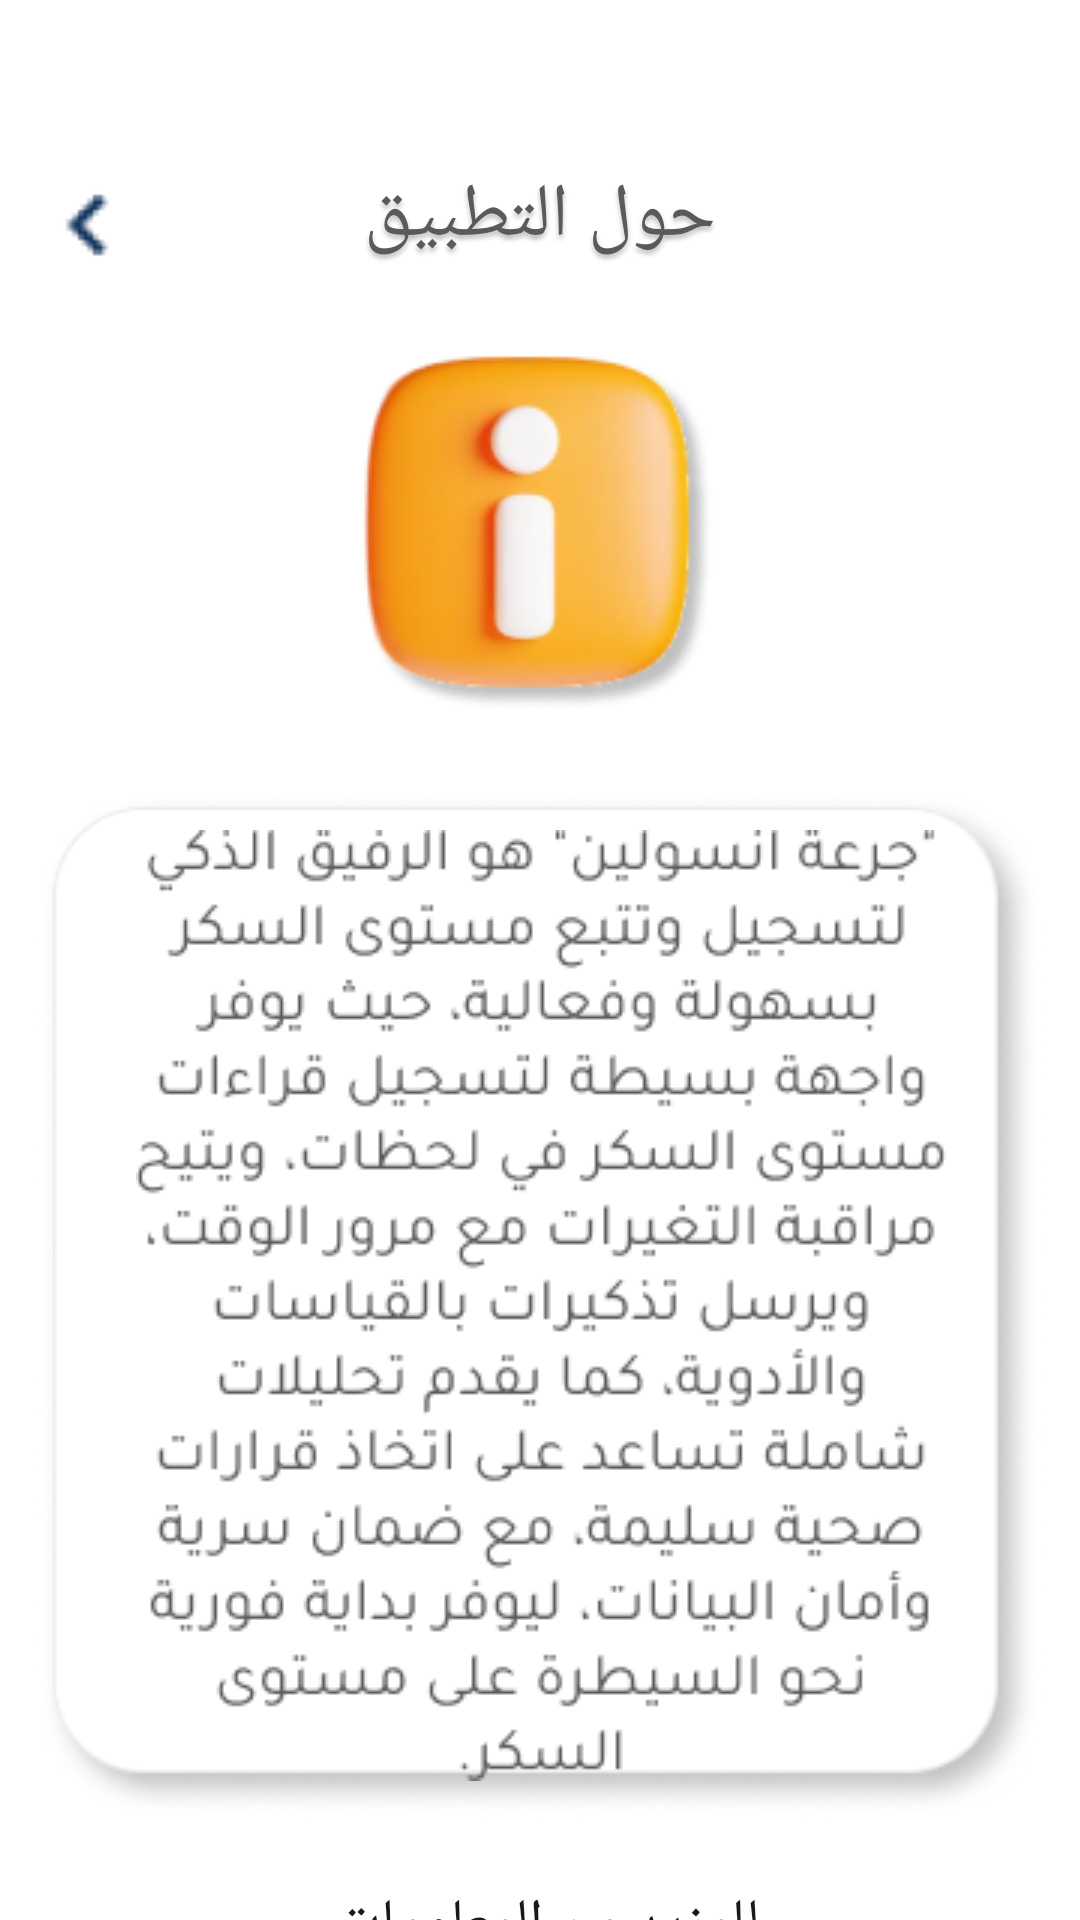

This screen was rendered from an Android layout file. Write that file and the resources it references.
<!-- AndroidManifest.xml: activity theme Theme.MyApplication -->
<!-- res/layout/about.xml -->
<?xml version="1.0" encoding="utf-8"?>
<ScrollView xmlns:android="http://schemas.android.com/apk/res/android"
    xmlns:app="http://schemas.android.com/apk/res-auto"
    xmlns:tools="http://schemas.android.com/tools"
    android:layout_width="match_parent"
    android:layout_height="match_parent">
<androidx.constraintlayout.widget.ConstraintLayout
    android:layout_width="match_parent"
    android:layout_height="wrap_content">

    <TextView
        android:id="@+id/about"
        style="@style/textstyle1"
        android:layout_width="wrap_content"
        android:layout_height="wrap_content"
        android:layout_marginTop="55dp"
        android:shadowColor="@color/colorshadow"
        android:shadowDy="4"
        android:shadowRadius="4"
        android:text="حول التطبيق"
        android:textColor="@color/text02"
        app:layout_constraintEnd_toEndOf="parent"
        app:layout_constraintStart_toStartOf="parent"
        app:layout_constraintTop_toTopOf="parent" />

    <ImageView
        android:id="@+id/imageView7"
        android:layout_width="wrap_content"
        android:layout_height="wrap_content"
        android:layout_marginTop="55dp"
        app:layout_constraintStart_toStartOf="parent"
        app:layout_constraintTop_toTopOf="parent"
        android:background="@drawable/back" />

    <ImageView
        android:id="@+id/imageView9"
        android:layout_width="wrap_content"
        android:layout_height="wrap_content"
        android:layout_marginTop="24dp"
        app:layout_constraintEnd_toEndOf="parent"
        app:layout_constraintStart_toStartOf="parent"
        app:layout_constraintTop_toBottomOf="@id/about"
        android:background="@drawable/screenshot_2023_12_08_142822_1" />

    <ImageView
        android:id="@+id/imageView11"
        android:layout_width="wrap_content"
        android:layout_height="wrap_content"
        android:layout_marginTop="23dp"
        app:layout_constraintEnd_toEndOf="parent"
        app:layout_constraintStart_toStartOf="parent"
        app:layout_constraintTop_toBottomOf="@id/imageView9"
        android:background="@drawable/rectangle_99" />

    <ImageView
        android:id="@+id/imageView13"
        android:layout_width="wrap_content"
        android:layout_height="wrap_content"
        app:layout_constraintBottom_toBottomOf="@id/imageView11"
        app:layout_constraintEnd_toEndOf="@id/imageView11"
        app:layout_constraintStart_toStartOf="@id/imageView11"
        app:layout_constraintTop_toTopOf="@id/imageView11"
        android:background="@drawable/resource_try" />

    <TextView
        android:id="@+id/textView6"
        style="@style/textstyle2"
        android:layout_width="wrap_content"
        android:layout_height="wrap_content"
        android:layout_marginTop="22dp"
        android:fontFamily="@font/mulish_semibold"
        android:text="للمزيد من المعلومات "
        android:textColor="@color/text03"
        app:layout_constraintEnd_toEndOf="parent"
        app:layout_constraintStart_toStartOf="parent"
        app:layout_constraintTop_toBottomOf="@id/imageView11" />

    <TextView
        android:id="@+id/textView9"
        style="@style/textstyle1"
        android:layout_width="wrap_content"
        android:layout_height="wrap_content"
        android:text="تواصلو معنا"
        android:textSize="20sp"
        app:layout_constraintEnd_toEndOf="parent"
        app:layout_constraintStart_toStartOf="parent"
        app:layout_constraintTop_toBottomOf="@id/textView6" />

    <ImageView
        android:id="@+id/wsaplace"
        android:layout_width="wrap_content"
        android:layout_height="wrap_content"
        android:layout_marginStart="20dp"
        android:layout_marginTop="15dp"
        app:layout_constraintEnd_toEndOf="parent"
        app:layout_constraintStart_toStartOf="parent"
        app:layout_constraintTop_toBottomOf="@id/textView9"
        android:background="@drawable/ellipse" />

    <ImageView
        android:id="@+id/fbplace"
        android:layout_width="wrap_content"
        android:layout_height="wrap_content"
        app:layout_constraintEnd_toStartOf="@id/wsaplace"
        app:layout_constraintTop_toTopOf="@id/wsaplace"
        android:background="@drawable/ellipse" />

    <ImageView
        android:id="@+id/twplace"
        android:layout_width="wrap_content"
        android:layout_height="wrap_content"
        app:layout_constraintStart_toEndOf="@id/wsaplace"
        app:layout_constraintTop_toTopOf="@id/wsaplace"
        android:background="@drawable/ellipse" />

    <ImageView
        android:id="@+id/fb"
        android:layout_width="wrap_content"
        android:layout_height="wrap_content"
        android:layout_marginEnd="20dp"
        android:layout_marginBottom="15dp"
        app:layout_constraintBottom_toBottomOf="@id/fbplace"
        app:layout_constraintEnd_toEndOf="@id/fbplace"
        app:layout_constraintStart_toStartOf="@id/fbplace"
        app:layout_constraintTop_toTopOf="@id/fbplace"
        android:background="@drawable/facebook" />

    <ImageView
        android:id="@+id/ws"
        android:layout_width="wrap_content"
        android:layout_height="wrap_content"
        android:layout_marginEnd="20dp"
        android:layout_marginBottom="15dp"
        app:layout_constraintBottom_toBottomOf="@id/wsaplace"
        app:layout_constraintEnd_toEndOf="@id/wsaplace"
        app:layout_constraintStart_toStartOf="@id/wsaplace"
        app:layout_constraintTop_toTopOf="@id/wsaplace"
        android:background="@drawable/whatsapp" />

    <ImageView
        android:id="@+id/tw"
        android:layout_width="wrap_content"
        android:layout_height="wrap_content"
        android:layout_marginEnd="20dp"
        android:layout_marginBottom="15dp"
        app:layout_constraintBottom_toBottomOf="@id/twplace"
        app:layout_constraintEnd_toEndOf="@id/twplace"
        app:layout_constraintStart_toStartOf="@id/twplace"
        app:layout_constraintTop_toTopOf="@id/twplace"
        android:background="@drawable/twitter" />

    <TextView
        android:id="@+id/textView10"
        style="@style/textstyle1"
        android:layout_width="wrap_content"
        android:layout_height="wrap_content"
        android:layout_marginBottom="16dp"
        android:text="سياسة الخصوصية"
        android:textSize="20sp"
        app:layout_constraintBottom_toBottomOf="parent"
        app:layout_constraintEnd_toEndOf="parent"
        app:layout_constraintStart_toStartOf="parent" />

</androidx.constraintlayout.widget.ConstraintLayout>
</ScrollView>
<!-- resources referenced by this layout -->
<resources>
  <color name="colorshadow">#40000000</color>
  <color name="text02">#5A5A5A</color>
  <color name="text03">#191919</color>
  <!-- drawable back: png bitmap (drawable, 736 bytes) -->
  <!-- drawable ellipse: png bitmap (drawable, 6607 bytes) -->
  <!-- drawable facebook: png bitmap (drawable, 854 bytes) -->
  <!-- drawable rectangle_99: png bitmap (drawable, 16769 bytes) -->
  <!-- drawable resource_try: png bitmap (drawable, 25313 bytes) -->
  <!-- drawable screenshot_2023_12_08_142822_1: png bitmap (drawable, 17329 bytes) -->
  <!-- drawable twitter: png bitmap (drawable, 1286 bytes) -->
  <!-- drawable whatsapp: png bitmap (drawable, 1534 bytes) -->
  <style name="textstyle1">
          <item name="android:fontFamily">@font/tajawal_bold</item>
          <item name="android:textColor">@color/text08</item>
          <item name="android:textSize">25sp</item>
      </style>
  <style name="textstyle2" parent="textstyle1">
          <item name="android:gravity">center</item>
          <item name="android:textColor">@color/text04</item>
          <item name="android:textSize">20sp</item>
      </style>
  <color name="text08">#999999</color>
  <color name="text04">#eeeeee</color>
</resources>
